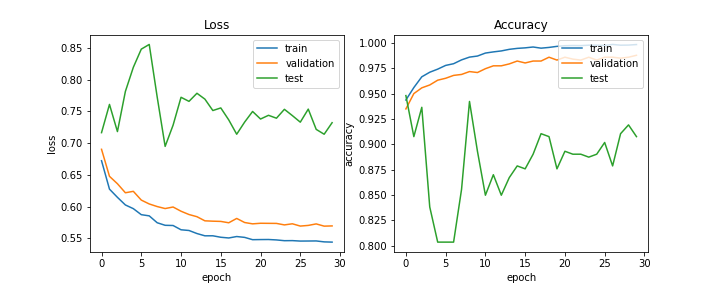

The file beside this chart, header and first rows:
train_acc, train_loss, val_acc, val_loss, test_acc, test_loss, lr
0.9436, 0.6723, 0.9348, 0.6902, 0.948, 0.7164, 0.0002
0.9559, 0.6275, 0.95, 0.6477, 0.9075, 0.7609, 0.0002
0.9665, 0.6146, 0.9556, 0.636, 0.9364, 0.7181, 0.0002
0.971, 0.6026, 0.9585, 0.6218, 0.8382, 0.7813, 0.0002
0.9741, 0.5968, 0.9632, 0.6241, 0.8035, 0.8193, 0.0002
0.9777, 0.5873, 0.9651, 0.6103, 0.8035, 0.8479, 0.0002
0.9794, 0.5854, 0.9679, 0.6042, 0.8035, 0.8553, 0.0001
0.9832, 0.5746, 0.9688, 0.6001, 0.8555, 0.7726, 0.0001
0.9859, 0.5706, 0.9717, 0.597, 0.9422, 0.6948, 0.0001
0.987, 0.5703, 0.9707, 0.5994, 0.8931, 0.7282, 0.0001
0.9899, 0.5635, 0.9745, 0.5927, 0.8497, 0.7721, 0.0001
0.9911, 0.5624, 0.9773, 0.5876, 0.8699, 0.7657, 0.0001
0.992, 0.5576, 0.9773, 0.5841, 0.8497, 0.7784, 5e-05
0.9936, 0.554, 0.9792, 0.5776, 0.8671, 0.7692, 5e-05
0.9945, 0.5541, 0.9821, 0.5771, 0.8786, 0.7512, 5e-05
0.9951, 0.5518, 0.9802, 0.5767, 0.8757, 0.7554, 5e-05
0.9959, 0.5506, 0.9821, 0.5746, 0.8902, 0.7365, 5e-05
0.9948, 0.5529, 0.9821, 0.5814, 0.9104, 0.714, 5e-05
0.9955, 0.5516, 0.9858, 0.575, 0.9075, 0.7331, 2.5e-05
0.9965, 0.5479, 0.983, 0.5729, 0.8757, 0.7498, 2.5e-05
0.9972, 0.5481, 0.9858, 0.5738, 0.8931, 0.7379, 2.5e-05
0.9974, 0.5482, 0.9839, 0.5737, 0.8902, 0.7437, 2.5e-05
0.9973, 0.5476, 0.983, 0.5736, 0.8902, 0.7392, 2.5e-05
0.9977, 0.5464, 0.9858, 0.5712, 0.8873, 0.7532, 2.5e-05
0.9977, 0.5465, 0.983, 0.573, 0.8902, 0.7433, 2e-05
0.9975, 0.5458, 0.9858, 0.5694, 0.9017, 0.7329, 2e-05
0.9984, 0.5459, 0.9858, 0.5704, 0.8786, 0.7535, 2e-05
0.9977, 0.546, 0.9849, 0.5728, 0.9104, 0.7216, 2e-05
0.9978, 0.5445, 0.9858, 0.5693, 0.9191, 0.714, 2e-05
0.9983, 0.5441, 0.9877, 0.5696, 0.9075, 0.7321, 2e-05
